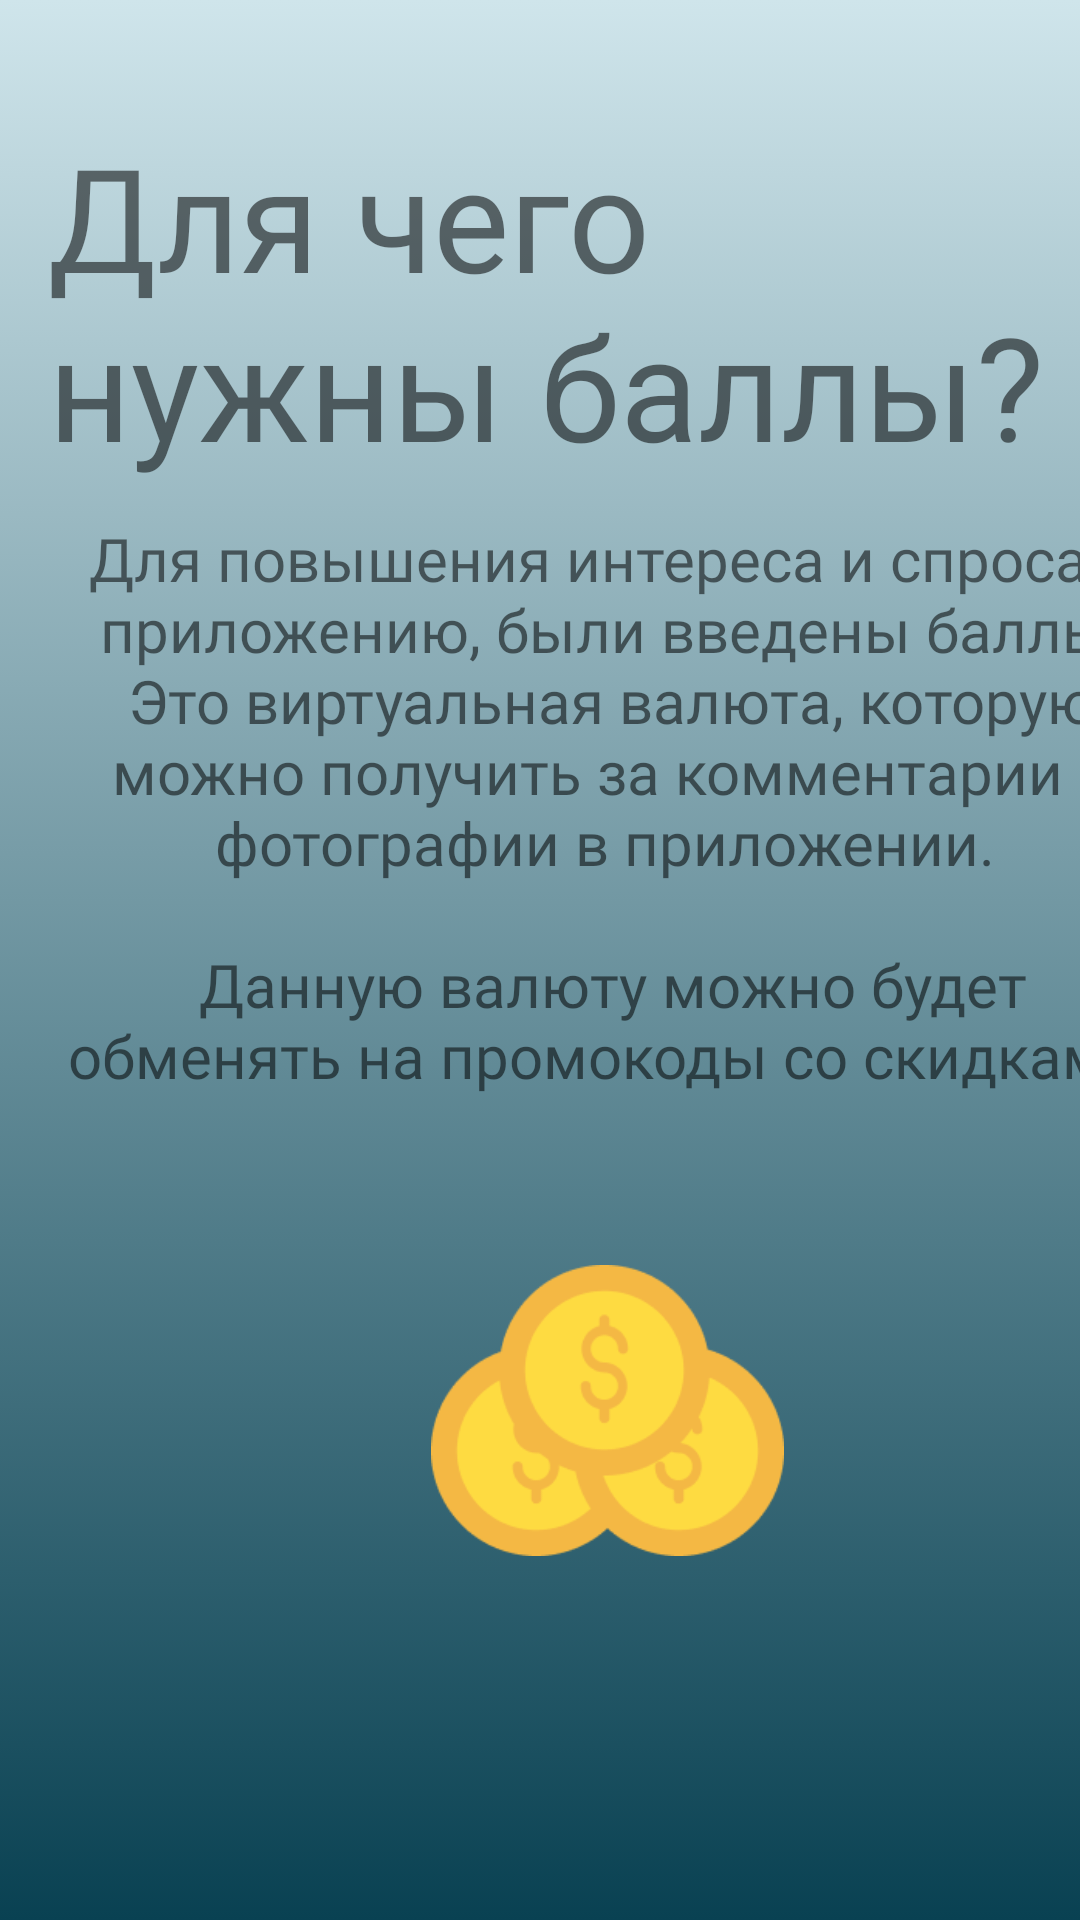

This screen was rendered from an Android layout file. Write that file and the resources it references.
<!-- AndroidManifest.xml: application theme Theme.LT -->
<!-- res/layout/h_second_answer.xml -->
<?xml version="1.0" encoding="utf-8"?>
<androidx.constraintlayout.widget.ConstraintLayout xmlns:android="http://schemas.android.com/apk/res/android"
    xmlns:app="http://schemas.android.com/apk/res-auto"
    xmlns:tools="http://schemas.android.com/tools"
    android:layout_width="match_parent"
    android:layout_height="match_parent"
    android:background="@drawable/background">

    <TextView
        android:id="@+id/textView"
        android:layout_width="wrap_content"
        android:layout_height="wrap_content"
        android:layout_marginStart="16dp"
        android:layout_marginTop="40dp"
        android:fontFamily="@font/cormorant_sc_light"
        android:text="@string/secAns"
        android:textSize="48sp"
        app:layout_constraintStart_toStartOf="parent"
        app:layout_constraintTop_toTopOf="parent" />

    <TextView
        android:id="@+id/textView4"
        android:layout_width="368dp"
        android:layout_height="233dp"
        android:layout_marginStart="20dp"
        android:layout_marginTop="12dp"
        android:fontFamily="@font/cormorant_sc_light"
        android:text="@string/scoreExplain"
        android:textAlignment="center"
        android:textSize="20sp"
        app:layout_constraintStart_toStartOf="parent"
        app:layout_constraintTop_toBottomOf="@+id/textView" />

    <ImageView
        android:id="@+id/imageView15"
        android:layout_width="141dp"
        android:layout_height="97dp"
        android:layout_marginStart="132dp"
        android:layout_marginTop="16dp"
        app:layout_constraintStart_toStartOf="parent"
        app:layout_constraintTop_toBottomOf="@+id/textView4"
        app:srcCompat="@drawable/ic_scores" />
</androidx.constraintlayout.widget.ConstraintLayout>
<!-- resources referenced by this layout -->
<resources>
  <!-- drawable background (drawable) -->
  <?xml version="1.0" encoding="utf-8"?>
  <selector xmlns:android="http://schemas.android.com/apk/res/android">
      <item>
          <shape>
              <gradient
                  android:angle="90"
                  android:startColor="#FF094152"
                  android:endColor="#FFCFE5EB"
                  android:type="linear" />
          </shape>
      </item>
  </selector>
  <!-- drawable ic_scores: png bitmap (drawable, 8161 bytes) -->
  <string name="scoreExplain">Для повышения интереса и спроса к приложению, были введены баллы.\nЭто виртуальная валюта, которую можно получить за комментарии и фотографии в приложении. \n\nДанную валюту можно будет обменять на промокоды со скидками.</string>
  <string name="secAns">Для чего нужны баллы?</string>
  <style name="Theme.LT" parent="Theme.MaterialComponents.DayNight.NoActionBar">
          
          <item name="colorPrimary">@color/purple_500</item>
          <item name="colorPrimaryVariant">@color/purple_700</item>
          <item name="colorOnPrimary">@color/white</item>
          
          <item name="colorSecondary">@color/teal_200</item>
          <item name="colorSecondaryVariant">@color/teal_700</item>
          <item name="colorOnSecondary">@color/black</item>
          
          <item name="android:statusBarColor" tools:targetApi="l">?attr/colorPrimaryVariant</item>
          
      </style>
  <color name="purple_500">#FF6200EE</color>
  <color name="purple_700">#254990</color>
  <color name="white">#FFFFFFFF</color>
  <color name="teal_200">#FF03DAC5</color>
  <color name="teal_700">#FF018786</color>
  <color name="black">#FF000000</color>
</resources>
